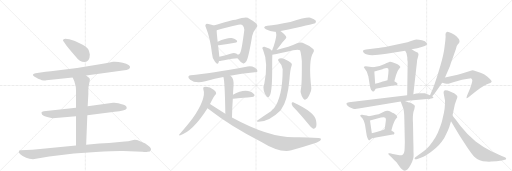
t = 0.00 s
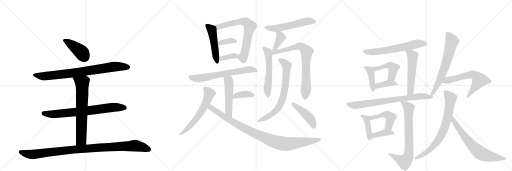
t = 4.96 s
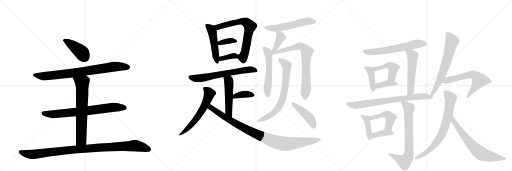
t = 9.91 s
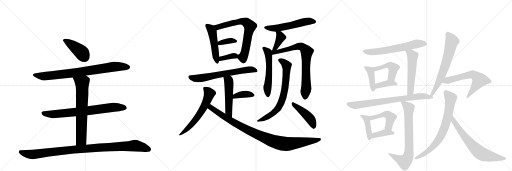
t = 14.87 s
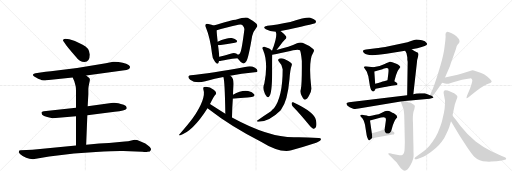
t = 19.83 s
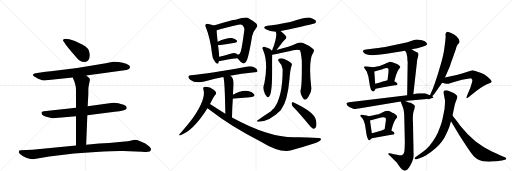
t = 24.79 s

The animated SVG that drew these frames (rendered in a browser with its animation timeline set to each time). Animation: 34 CSS @keyframes rules; one cycle of 24.79 s.

<svg version="1.1" viewBox="0 0 3072 1024" xmlns="http://www.w3.org/2000/svg">
  <g stroke="lightgray" stroke-dasharray="1,1" stroke-width="1" transform="scale(4, 4)">
    <line x1="0" y1="0" x2="256" y2="256"></line>
    <line x1="256" y1="0" x2="0" y2="256"></line>
    <line x1="128" y1="0" x2="128" y2="256"></line>
    <line x1="0" y1="128" x2="256" y2="128"></line>
    <line x1="256" y1="0" x2="512" y2="256"></line>
    <line x1="512" y1="0" x2="256" y2="256"></line>
    <line x1="384" y1="0" x2="384" y2="256"></line>
    <line x1="256" y1="128" x2="512" y2="128"></line>
    <line x1="512" y1="0" x2="768" y2="256"></line>
    <line x1="768" y1="0" x2="512" y2="256"></line>
    <line x1="640" y1="0" x2="640" y2="256"></line>
    <line x1="512" y1="128" x2="768" y2="128"></line>
  </g>
<g transform="scale(1, -1) translate(0, -850)">
   <style type="text/css">
    @keyframes keyframes0 {
      from {
       stroke: black;
       stroke-dashoffset: 415;
       stroke-width: 128;
       }
       57% {
       animation-timing-function: step-end;
       stroke: black;
       stroke-dashoffset: 0;
       stroke-width: 128;
       }
       to {
       stroke: black;
       stroke-width: 1024;
       }
       }
       #make-me-a-hanzi-animation-0 {
         animation: keyframes0 0.587728s both;
         animation-delay: 0.000000s;
         animation-timing-function: linear;
       }
    @keyframes keyframes1 {
      from {
       stroke: black;
       stroke-dashoffset: 823;
       stroke-width: 128;
       }
       73% {
       animation-timing-function: step-end;
       stroke: black;
       stroke-dashoffset: 0;
       stroke-width: 128;
       }
       to {
       stroke: black;
       stroke-width: 1024;
       }
       }
       #make-me-a-hanzi-animation-1 {
         animation: keyframes1 0.919759s both;
         animation-delay: 0.587728s;
         animation-timing-function: linear;
       }
    @keyframes keyframes2 {
      from {
       stroke: black;
       stroke-dashoffset: 749;
       stroke-width: 128;
       }
       71% {
       animation-timing-function: step-end;
       stroke: black;
       stroke-dashoffset: 0;
       stroke-width: 128;
       }
       to {
       stroke: black;
       stroke-width: 1024;
       }
       }
       #make-me-a-hanzi-animation-2 {
         animation: keyframes2 0.859538s both;
         animation-delay: 1.507487s;
         animation-timing-function: linear;
       }
    @keyframes keyframes3 {
      from {
       stroke: black;
       stroke-dashoffset: 689;
       stroke-width: 128;
       }
       69% {
       animation-timing-function: step-end;
       stroke: black;
       stroke-dashoffset: 0;
       stroke-width: 128;
       }
       to {
       stroke: black;
       stroke-width: 1024;
       }
       }
       #make-me-a-hanzi-animation-3 {
         animation: keyframes3 0.810710s both;
         animation-delay: 2.367025s;
         animation-timing-function: linear;
       }
    @keyframes keyframes4 {
      from {
       stroke: black;
       stroke-dashoffset: 1035;
       stroke-width: 128;
       }
       77% {
       animation-timing-function: step-end;
       stroke: black;
       stroke-dashoffset: 0;
       stroke-width: 128;
       }
       to {
       stroke: black;
       stroke-width: 1024;
       }
       }
       #make-me-a-hanzi-animation-4 {
         animation: keyframes4 1.092285s both;
         animation-delay: 3.177734s;
         animation-timing-function: linear;
       }
    @keyframes keyframes5 {
      from {
       stroke: black;
       stroke-dashoffset: 487;
       stroke-width: 128;
       }
       61% {
       animation-timing-function: step-end;
       stroke: black;
       stroke-dashoffset: 0;
       stroke-width: 128;
       }
       to {
       stroke: black;
       stroke-width: 1024;
       }
       }
       #make-me-a-hanzi-animation-5 {
         animation: keyframes5 0.646322s both;
         animation-delay: 4.270020s;
         animation-timing-function: linear;
       }
    @keyframes keyframes6 {
      from {
       stroke: black;
       stroke-dashoffset: 691;
       stroke-width: 128;
       }
       69% {
       animation-timing-function: step-end;
       stroke: black;
       stroke-dashoffset: 0;
       stroke-width: 128;
       }
       to {
       stroke: black;
       stroke-width: 1024;
       }
       }
       #make-me-a-hanzi-animation-6 {
         animation: keyframes6 0.812337s both;
         animation-delay: 4.916341s;
         animation-timing-function: linear;
       }
    @keyframes keyframes7 {
      from {
       stroke: black;
       stroke-dashoffset: 361;
       stroke-width: 128;
       }
       54% {
       animation-timing-function: step-end;
       stroke: black;
       stroke-dashoffset: 0;
       stroke-width: 128;
       }
       to {
       stroke: black;
       stroke-width: 1024;
       }
       }
       #make-me-a-hanzi-animation-7 {
         animation: keyframes7 0.543783s both;
         animation-delay: 5.728678s;
         animation-timing-function: linear;
       }
    @keyframes keyframes8 {
      from {
       stroke: black;
       stroke-dashoffset: 359;
       stroke-width: 128;
       }
       54% {
       animation-timing-function: step-end;
       stroke: black;
       stroke-dashoffset: 0;
       stroke-width: 128;
       }
       to {
       stroke: black;
       stroke-width: 1024;
       }
       }
       #make-me-a-hanzi-animation-8 {
         animation: keyframes8 0.542155s both;
         animation-delay: 6.272461s;
         animation-timing-function: linear;
       }
    @keyframes keyframes9 {
      from {
       stroke: black;
       stroke-dashoffset: 656;
       stroke-width: 128;
       }
       68% {
       animation-timing-function: step-end;
       stroke: black;
       stroke-dashoffset: 0;
       stroke-width: 128;
       }
       to {
       stroke: black;
       stroke-width: 1024;
       }
       }
       #make-me-a-hanzi-animation-9 {
         animation: keyframes9 0.783854s both;
         animation-delay: 6.814616s;
         animation-timing-function: linear;
       }
    @keyframes keyframes10 {
      from {
       stroke: black;
       stroke-dashoffset: 507;
       stroke-width: 128;
       }
       62% {
       animation-timing-function: step-end;
       stroke: black;
       stroke-dashoffset: 0;
       stroke-width: 128;
       }
       to {
       stroke: black;
       stroke-width: 1024;
       }
       }
       #make-me-a-hanzi-animation-10 {
         animation: keyframes10 0.662598s both;
         animation-delay: 7.598470s;
         animation-timing-function: linear;
       }
    @keyframes keyframes11 {
      from {
       stroke: black;
       stroke-dashoffset: 378;
       stroke-width: 128;
       }
       55% {
       animation-timing-function: step-end;
       stroke: black;
       stroke-dashoffset: 0;
       stroke-width: 128;
       }
       to {
       stroke: black;
       stroke-width: 1024;
       }
       }
       #make-me-a-hanzi-animation-11 {
         animation: keyframes11 0.557617s both;
         animation-delay: 8.261068s;
         animation-timing-function: linear;
       }
    @keyframes keyframes12 {
      from {
       stroke: black;
       stroke-dashoffset: 601;
       stroke-width: 128;
       }
       66% {
       animation-timing-function: step-end;
       stroke: black;
       stroke-dashoffset: 0;
       stroke-width: 128;
       }
       to {
       stroke: black;
       stroke-width: 1024;
       }
       }
       #make-me-a-hanzi-animation-12 {
         animation: keyframes12 0.739095s both;
         animation-delay: 8.818685s;
         animation-timing-function: linear;
       }
    @keyframes keyframes13 {
      from {
       stroke: black;
       stroke-dashoffset: 975;
       stroke-width: 128;
       }
       76% {
       animation-timing-function: step-end;
       stroke: black;
       stroke-dashoffset: 0;
       stroke-width: 128;
       }
       to {
       stroke: black;
       stroke-width: 1024;
       }
       }
       #make-me-a-hanzi-animation-13 {
         animation: keyframes13 1.043457s both;
         animation-delay: 9.557780s;
         animation-timing-function: linear;
       }
    @keyframes keyframes14 {
      from {
       stroke: black;
       stroke-dashoffset: 551;
       stroke-width: 128;
       }
       64% {
       animation-timing-function: step-end;
       stroke: black;
       stroke-dashoffset: 0;
       stroke-width: 128;
       }
       to {
       stroke: black;
       stroke-width: 1024;
       }
       }
       #make-me-a-hanzi-animation-14 {
         animation: keyframes14 0.698405s both;
         animation-delay: 10.601237s;
         animation-timing-function: linear;
       }
    @keyframes keyframes15 {
      from {
       stroke: black;
       stroke-dashoffset: 386;
       stroke-width: 128;
       }
       56% {
       animation-timing-function: step-end;
       stroke: black;
       stroke-dashoffset: 0;
       stroke-width: 128;
       }
       to {
       stroke: black;
       stroke-width: 1024;
       }
       }
       #make-me-a-hanzi-animation-15 {
         animation: keyframes15 0.564128s both;
         animation-delay: 11.299642s;
         animation-timing-function: linear;
       }
    @keyframes keyframes16 {
      from {
       stroke: black;
       stroke-dashoffset: 553;
       stroke-width: 128;
       }
       64% {
       animation-timing-function: step-end;
       stroke: black;
       stroke-dashoffset: 0;
       stroke-width: 128;
       }
       to {
       stroke: black;
       stroke-width: 1024;
       }
       }
       #make-me-a-hanzi-animation-16 {
         animation: keyframes16 0.700033s both;
         animation-delay: 11.863770s;
         animation-timing-function: linear;
       }
    @keyframes keyframes17 {
      from {
       stroke: black;
       stroke-dashoffset: 760;
       stroke-width: 128;
       }
       71% {
       animation-timing-function: step-end;
       stroke: black;
       stroke-dashoffset: 0;
       stroke-width: 128;
       }
       to {
       stroke: black;
       stroke-width: 1024;
       }
       }
       #make-me-a-hanzi-animation-17 {
         animation: keyframes17 0.868490s both;
         animation-delay: 12.563802s;
         animation-timing-function: linear;
       }
    @keyframes keyframes18 {
      from {
       stroke: black;
       stroke-dashoffset: 714;
       stroke-width: 128;
       }
       70% {
       animation-timing-function: step-end;
       stroke: black;
       stroke-dashoffset: 0;
       stroke-width: 128;
       }
       to {
       stroke: black;
       stroke-width: 1024;
       }
       }
       #make-me-a-hanzi-animation-18 {
         animation: keyframes18 0.831055s both;
         animation-delay: 13.432292s;
         animation-timing-function: linear;
       }
    @keyframes keyframes19 {
      from {
       stroke: black;
       stroke-dashoffset: 443;
       stroke-width: 128;
       }
       59% {
       animation-timing-function: step-end;
       stroke: black;
       stroke-dashoffset: 0;
       stroke-width: 128;
       }
       to {
       stroke: black;
       stroke-width: 1024;
       }
       }
       #make-me-a-hanzi-animation-19 {
         animation: keyframes19 0.610514s both;
         animation-delay: 14.263346s;
         animation-timing-function: linear;
       }
    @keyframes keyframes20 {
      from {
       stroke: black;
       stroke-dashoffset: 634;
       stroke-width: 128;
       }
       67% {
       animation-timing-function: step-end;
       stroke: black;
       stroke-dashoffset: 0;
       stroke-width: 128;
       }
       to {
       stroke: black;
       stroke-width: 1024;
       }
       }
       #make-me-a-hanzi-animation-20 {
         animation: keyframes20 0.765951s both;
         animation-delay: 14.873861s;
         animation-timing-function: linear;
       }
    @keyframes keyframes21 {
      from {
       stroke: black;
       stroke-dashoffset: 409;
       stroke-width: 128;
       }
       57% {
       animation-timing-function: step-end;
       stroke: black;
       stroke-dashoffset: 0;
       stroke-width: 128;
       }
       to {
       stroke: black;
       stroke-width: 1024;
       }
       }
       #make-me-a-hanzi-animation-21 {
         animation: keyframes21 0.582845s both;
         animation-delay: 15.639811s;
         animation-timing-function: linear;
       }
    @keyframes keyframes22 {
      from {
       stroke: black;
       stroke-dashoffset: 455;
       stroke-width: 128;
       }
       60% {
       animation-timing-function: step-end;
       stroke: black;
       stroke-dashoffset: 0;
       stroke-width: 128;
       }
       to {
       stroke: black;
       stroke-width: 1024;
       }
       }
       #make-me-a-hanzi-animation-22 {
         animation: keyframes22 0.620280s both;
         animation-delay: 16.222656s;
         animation-timing-function: linear;
       }
    @keyframes keyframes23 {
      from {
       stroke: black;
       stroke-dashoffset: 380;
       stroke-width: 128;
       }
       55% {
       animation-timing-function: step-end;
       stroke: black;
       stroke-dashoffset: 0;
       stroke-width: 128;
       }
       to {
       stroke: black;
       stroke-width: 1024;
       }
       }
       #make-me-a-hanzi-animation-23 {
         animation: keyframes23 0.559245s both;
         animation-delay: 16.842936s;
         animation-timing-function: linear;
       }
    @keyframes keyframes24 {
      from {
       stroke: black;
       stroke-dashoffset: 537;
       stroke-width: 128;
       }
       64% {
       animation-timing-function: step-end;
       stroke: black;
       stroke-dashoffset: 0;
       stroke-width: 128;
       }
       to {
       stroke: black;
       stroke-width: 1024;
       }
       }
       #make-me-a-hanzi-animation-24 {
         animation: keyframes24 0.687012s both;
         animation-delay: 17.402181s;
         animation-timing-function: linear;
       }
    @keyframes keyframes25 {
      from {
       stroke: black;
       stroke-dashoffset: 745;
       stroke-width: 128;
       }
       71% {
       animation-timing-function: step-end;
       stroke: black;
       stroke-dashoffset: 0;
       stroke-width: 128;
       }
       to {
       stroke: black;
       stroke-width: 1024;
       }
       }
       #make-me-a-hanzi-animation-25 {
         animation: keyframes25 0.856283s both;
         animation-delay: 18.089193s;
         animation-timing-function: linear;
       }
    @keyframes keyframes26 {
      from {
       stroke: black;
       stroke-dashoffset: 415;
       stroke-width: 128;
       }
       57% {
       animation-timing-function: step-end;
       stroke: black;
       stroke-dashoffset: 0;
       stroke-width: 128;
       }
       to {
       stroke: black;
       stroke-width: 1024;
       }
       }
       #make-me-a-hanzi-animation-26 {
         animation: keyframes26 0.587728s both;
         animation-delay: 18.945475s;
         animation-timing-function: linear;
       }
    @keyframes keyframes27 {
      from {
       stroke: black;
       stroke-dashoffset: 467;
       stroke-width: 128;
       }
       60% {
       animation-timing-function: step-end;
       stroke: black;
       stroke-dashoffset: 0;
       stroke-width: 128;
       }
       to {
       stroke: black;
       stroke-width: 1024;
       }
       }
       #make-me-a-hanzi-animation-27 {
         animation: keyframes27 0.630046s both;
         animation-delay: 19.533203s;
         animation-timing-function: linear;
       }
    @keyframes keyframes28 {
      from {
       stroke: black;
       stroke-dashoffset: 385;
       stroke-width: 128;
       }
       56% {
       animation-timing-function: step-end;
       stroke: black;
       stroke-dashoffset: 0;
       stroke-width: 128;
       }
       to {
       stroke: black;
       stroke-width: 1024;
       }
       }
       #make-me-a-hanzi-animation-28 {
         animation: keyframes28 0.563314s both;
         animation-delay: 20.163249s;
         animation-timing-function: linear;
       }
    @keyframes keyframes29 {
      from {
       stroke: black;
       stroke-dashoffset: 741;
       stroke-width: 128;
       }
       71% {
       animation-timing-function: step-end;
       stroke: black;
       stroke-dashoffset: 0;
       stroke-width: 128;
       }
       to {
       stroke: black;
       stroke-width: 1024;
       }
       }
       #make-me-a-hanzi-animation-29 {
         animation: keyframes29 0.853027s both;
         animation-delay: 20.726562s;
         animation-timing-function: linear;
       }
    @keyframes keyframes30 {
      from {
       stroke: black;
       stroke-dashoffset: 671;
       stroke-width: 128;
       }
       69% {
       animation-timing-function: step-end;
       stroke: black;
       stroke-dashoffset: 0;
       stroke-width: 128;
       }
       to {
       stroke: black;
       stroke-width: 1024;
       }
       }
       #make-me-a-hanzi-animation-30 {
         animation: keyframes30 0.796061s both;
         animation-delay: 21.579590s;
         animation-timing-function: linear;
       }
    @keyframes keyframes31 {
      from {
       stroke: black;
       stroke-dashoffset: 616;
       stroke-width: 128;
       }
       67% {
       animation-timing-function: step-end;
       stroke: black;
       stroke-dashoffset: 0;
       stroke-width: 128;
       }
       to {
       stroke: black;
       stroke-width: 1024;
       }
       }
       #make-me-a-hanzi-animation-31 {
         animation: keyframes31 0.751302s both;
         animation-delay: 22.375651s;
         animation-timing-function: linear;
       }
    @keyframes keyframes32 {
      from {
       stroke: black;
       stroke-dashoffset: 744;
       stroke-width: 128;
       }
       71% {
       animation-timing-function: step-end;
       stroke: black;
       stroke-dashoffset: 0;
       stroke-width: 128;
       }
       to {
       stroke: black;
       stroke-width: 1024;
       }
       }
       #make-me-a-hanzi-animation-32 {
         animation: keyframes32 0.855469s both;
         animation-delay: 23.126953s;
         animation-timing-function: linear;
       }
    @keyframes keyframes33 {
      from {
       stroke: black;
       stroke-dashoffset: 680;
       stroke-width: 128;
       }
       69% {
       animation-timing-function: step-end;
       stroke: black;
       stroke-dashoffset: 0;
       stroke-width: 128;
       }
       to {
       stroke: black;
       stroke-width: 1024;
       }
       }
       #make-me-a-hanzi-animation-33 {
         animation: keyframes33 0.803385s both;
         animation-delay: 23.982422s;
         animation-timing-function: linear;
       }
</style>
<path d="M 539 524 Q 535 566 496 583 Q 462 604 416 615 L 392 619 Q 378 619 378 610 Q 378 606 382 602 L 391 589 Q 400 574 455 511 Q 478 479 507 479 Q 539 481 539 524 Z" fill="lightgray"></path> 
<path d="M 517 398 L 736 428 Q 764 432 771 436 Q 778 440 780 446 Q 785 461 736 474 Q 704 482 679 480 L 635 471 Q 473 441 305 423 Q 269 420 253 417 L 213 412 Q 202 410 198 404 Q 196 397 208 390 Q 219 382 229 379 Q 239 376 242 374 L 251 370 Q 271 368 278 369 L 436 386 L 517 398 Z" fill="lightgray"></path> 
<path d="M 524 160 L 688 180 Q 751 186 759 198 Q 765 213 742 222 Q 697 238 678 234 L 526 213 L 456 204 L 263 184 Q 250 182 249 176 Q 248 175 253 163 Q 261 155 283 149 Q 304 143 316 142 L 456 154 L 524 160 Z" fill="lightgray"></path> 
<path d="M 517 -17 L 524 160 L 526 213 L 530 286 L 530 319 Q 532 336 536 354 Q 540 371 539 377 Q 538 382 532 386 Q 524 393 517 398 C 493 416 424 413 436 386 L 446 364 L 454 333 Q 456 325 456 294 L 456 204 L 456 154 L 456 -22 C 456 -52 516 -47 517 -17 Z" fill="lightgray"></path> 
<path d="M 198 -104 L 295 -88 L 444 -70 L 575 -61 Q 703 -53 740 -55 L 854 -60 Q 878 -62 885 -60 Q 903 -60 906 -47 Q 909 -34 872 -10 L 837 5 Q 823 12 807 12 L 788 8 Q 770 3 749 2 L 654 -7 L 595 -10 L 517 -17 L 456 -22 L 194 -48 L 123 -50 Q 118 -50 114 -54 Q 110 -65 120 -73 Q 155 -104 198 -104 Z" fill="lightgray"></path> 
<path d="M 1282 698 Q 1272 702 1250 707 Q 1238 711 1235 706 Q 1228 700 1236 685 Q 1261 625 1272 530 Q 1273 502 1289 482 Q 1305 460 1311 475 Q 1312 479 1314 485 L 1316 510 Q 1310 571 1308 579 L 1306 601 Q 1300 652 1300 669 C 1299 692 1299 692 1282 698 Z" fill="lightgray"></path> 
<path d="M 1425 502 Q 1443 478 1457 472 Q 1467 465 1479 485 Q 1492 509 1513 635 Q 1520 663 1539 686 Q 1549 696 1539 709 Q 1524 722 1486 744 Q 1471 750 1414 733 Q 1395 733 1282 698 C 1253 689 1272 660 1300 669 Q 1346 685 1430 703 Q 1449 707 1455 700 Q 1468 687 1466 673 Q 1451 555 1442 536 Q 1439 526 1428 522 C 1416 513 1416 513 1425 502 Z" fill="lightgray"></path> 
<path d="M 1308 579 Q 1309 579 1314 579 Q 1369 588 1409 594 Q 1428 598 1421 608 Q 1412 620 1391 623 Q 1361 626 1306 601 C 1279 589 1278 579 1308 579 Z" fill="lightgray"></path> 
<path d="M 1314 485 Q 1320 484 1327 486 Q 1358 495 1425 502 C 1445 504 1445 504 1428 522 Q 1425 526 1417 530 Q 1405 536 1383 529 Q 1346 517 1316 510 C 1287 503 1284 487 1314 485 Z" fill="lightgray"></path> 
<path d="M 1381 397 Q 1445 409 1529 417 Q 1544 418 1545 424 Q 1546 436 1530 445 Q 1506 457 1486 452 Q 1258 410 1145 400 Q 1135 400 1131 393 Q 1127 383 1141 373 Q 1172 348 1232 363 Q 1292 381 1340 389 L 1381 397 Z" fill="lightgray"></path> 
<path d="M 1392 146 Q 1393 207 1397 259 L 1398 282 Q 1399 310 1401 335 Q 1405 378 1386 394 Q 1383 395 1381 397 C 1356 414 1332 418 1340 389 Q 1349 368 1352 169 C 1352 139 1391 116 1392 146 Z" fill="lightgray"></path> 
<path d="M 1397 259 Q 1401 259 1511 269 Q 1533 273 1525 286 Q 1515 301 1489 305 Q 1447 311 1398 282 C 1372 267 1367 257 1397 259 Z" fill="lightgray"></path> 
<path d="M 1260 227 Q 1285 276 1292 282 Q 1299 286 1296 296 Q 1295 303 1282 313 Q 1255 334 1224 329 Q 1217 326 1220 316 Q 1239 261 1156 141 Q 1134 110 1076 44 Q 1069 40 1079 38 Q 1157 62 1245 201 L 1260 227 Z" fill="lightgray"></path> 
<path d="M 1245 201 Q 1396 84 1566 1 Q 1677 -68 1748 -51 Q 1815 -33 1888 -9 Q 1918 1 1925 12 Q 1929 24 1911 23 Q 1820 29 1763 27 Q 1610 27 1392 146 L 1352 169 Q 1306 197 1260 227 C 1235 243 1221 219 1245 201 Z" fill="lightgray"></path> 
<path d="M 1683 664 Q 1683 665 1684 665 Q 1882 707 1891 712 Q 1898 719 1895 727 Q 1888 737 1862 745 Q 1837 749 1742 719 Q 1655 701 1604 696 Q 1571 690 1595 675 Q 1625 659 1654 661 C 1674 661 1674 661 1683 664 Z" fill="lightgray"></path> 
<path d="M 1659 551 Q 1678 575 1695 598 Q 1701 605 1710 614 Q 1723 624 1716 633 Q 1709 646 1685 664 Q 1684 665 1683 664 C 1655 674 1648 677 1654 661 Q 1654 660 1656 656 Q 1663 637 1641 570 Q 1635 558 1633 548 C 1626 519 1640 527 1659 551 Z" fill="lightgray"></path> 
<path d="M 1629 548 Q 1623 560 1586 571 Q 1579 572 1574 565 Q 1573 561 1578 553 Q 1611 477 1586 350 Q 1577 332 1583 307 Q 1590 282 1600 272 Q 1609 262 1616 273 Q 1632 291 1633 414 Q 1633 505 1634 523 L 1629 548 Z" fill="lightgray"></path> 
<path d="M 1805 315 Q 1799 296 1810 277 Q 1822 252 1830 253 Q 1843 254 1856 281 Q 1869 303 1868 321 Q 1849 489 1879 534 Q 1888 547 1881 556 Q 1857 577 1815 594 Q 1802 598 1782 591 Q 1739 570 1659 551 L 1633 548 Q 1630 548 1629 548 C 1599 545 1604 518 1634 523 Q 1640 523 1721 541 Q 1785 559 1800 550 Q 1807 532 1811 485 Q 1812 343 1805 315 Z" fill="lightgray"></path> 
<path d="M 1696 435 Q 1696 270 1644 201 Q 1635 194 1626 184 Q 1584 157 1542 127 Q 1538 123 1550 120 Q 1614 120 1683 188 Q 1684 192 1687 194 Q 1726 246 1737 377 Q 1741 434 1750 458 Q 1754 467 1747 473 Q 1734 486 1706 497 Q 1690 504 1677 500 Q 1662 494 1674 480 Q 1696 458 1696 435 Z" fill="lightgray"></path> 
<path d="M 1757 212 Q 1802 166 1856 99 Q 1868 83 1879 78 Q 1886 77 1893 84 Q 1903 94 1896 130 Q 1887 178 1762 236 Q 1761 237 1759 237 Q 1752 241 1750 231 Q 1749 221 1757 212 Z" fill="lightgray"></path> 
<path d="M 2470 555 L 2504 562 Q 2563 575 2563 587 L 2560 593 Q 2553 604 2532 609 Q 2512 614 2498 614 Q 2487 612 2466 605 Q 2445 597 2424 593 L 2339 575 Q 2280 563 2256 561 L 2196 554 Q 2180 552 2178 547 Q 2176 541 2186 531 Q 2196 520 2233 520 L 2270 522 Q 2297 524 2319 528 L 2431 547 L 2470 555 Z" fill="lightgray"></path> 
<path d="M 2239 447 L 2206 452 Q 2192 454 2187 452 Q 2183 449 2183 447 L 2201 420 L 2205 408 Q 2206 404 2210 394 L 2219 338 Q 2222 321 2227 311 L 2235 304 Q 2236 301 2244 304 Q 2249 308 2254 318 C 2255 320 2253 318 2251 348 L 2246 422 C 2244 446 2244 446 2239 447 Z" fill="lightgray"></path> 
<path d="M 2378 469 L 2354 478 Q 2345 482 2339 481 Q 2334 480 2308 467 Q 2282 454 2239 447 C 2209 442 2217 414 2246 422 L 2295 436 Q 2297 436 2311 441 Q 2325 445 2329 440 Q 2333 434 2330 410 L 2325 370 C 2321 340 2358 335 2366 364 L 2376 400 L 2384 420 Q 2388 430 2395 439 Q 2403 448 2402 449 Q 2402 450 2395 458 Q 2389 465 2378 469 Z" fill="lightgray"></path> 
<path d="M 2254 318 L 2300 327 Q 2340 335 2350 336 L 2372 340 Q 2384 340 2385 346 Q 2386 352 2378 356 L 2366 364 C 2347 376 2347 376 2325 370 L 2304 364 Q 2291 361 2251 348 C 2222 339 2225 312 2254 318 Z" fill="lightgray"></path> 
<path d="M 2444 493 L 2446 480 L 2443 280 C 2443 250 2477 256 2480 286 L 2502 480 Q 2503 495 2507 506 L 2511 522 Q 2511 527 2510 529 Q 2510 534 2501 537 Q 2493 539 2470 555 C 2445 572 2417 573 2431 547 L 2439 532 L 2444 506 L 2444 493 Z" fill="lightgray"></path> 
<path d="M 2443 280 L 2094 238 Q 2081 237 2079 231 Q 2077 219 2098 208 L 2119 199 Q 2130 195 2152 200 L 2404 242 L 2429 245 L 2578 259 C 2608 262 2608 270 2580 280 L 2549 291 Q 2547 292 2521 292 Q 2495 292 2480 286 L 2443 280 Z" fill="lightgray"></path> 
<path d="M 2212 153 L 2200 158 L 2188 160 Q 2177 161 2174 163 Q 2163 164 2162 160 Q 2161 156 2165 150 L 2174 142 L 2182 128 Q 2188 111 2190 103 L 2200 39 Q 2202 27 2207 19 Q 2212 10 2214 9 Q 2217 7 2231 21 C 2235 25 2235 25 2231 52 L 2220 128 C 2217 151 2217 151 2212 153 Z" fill="lightgray"></path> 
<path d="M 2376 138 L 2384 148 Q 2384 161 2363 172 Q 2355 175 2344 181 Q 2333 187 2322 186 Q 2312 184 2291 175 Q 2271 165 2254 162 Q 2238 158 2212 153 C 2183 147 2191 120 2220 128 L 2286 146 Q 2307 150 2312 145 Q 2317 139 2315 126 L 2308 76 C 2304 46 2340 39 2348 68 L 2357 100 Q 2370 132 2376 138 Z" fill="lightgray"></path> 
<path d="M 2231 21 L 2357 44 Q 2364 44 2366 49 Q 2369 55 2362 59 L 2348 68 C 2324 83 2324 83 2308 76 L 2290 68 Q 2258 59 2231 52 C 2202 44 2201 16 2231 21 Z" fill="lightgray"></path> 
<path d="M 2404 242 L 2416 210 Q 2426 191 2426 135 L 2429 -1 L 2428 -34 Q 2428 -76 2410 -80 Q 2403 -81 2381 -77 L 2357 -73 L 2340 -68 Q 2331 -67 2329 -70 Q 2328 -72 2336 -81 L 2352 -95 Q 2358 -102 2379 -123 L 2396 -146 Q 2407 -161 2410 -163 Q 2436 -193 2464 -138 Q 2475 -116 2479 -101 Q 2483 -86 2481 -62 Q 2481 -20 2480 -3 L 2478 113 Q 2474 171 2486 196 Q 2490 215 2489 216 Q 2486 222 2464 234 Q 2460 234 2429 245 C 2401 255 2399 255 2404 242 Z" fill="lightgray"></path> 
<path d="M 2578 259 L 2593 273 Q 2609 291 2612 296 L 2653 354 L 2670 386 L 2700 455 Q 2703 467 2716 501 L 2736 558 Q 2737 564 2740 574 Q 2744 583 2753 592 Q 2766 606 2740 632 Q 2728 641 2710 651 Q 2693 660 2684 660 Q 2672 656 2673 644 Q 2675 632 2672 608 L 2667 568 Q 2663 528 2643 460 L 2626 403 Q 2602 328 2591 305 L 2580 280 C 2568 253 2566 248 2578 259 Z" fill="lightgray"></path> 
<path d="M 2653 354 L 2670 350 Q 2687 348 2696 350 L 2719 358 L 2772 372 L 2808 378 Q 2821 381 2825 381 Q 2830 380 2833 372 Q 2836 368 2831 353 L 2821 322 L 2802 276 Q 2798 262 2799 261 Q 2801 260 2813 269 L 2826 280 Q 2897 336 2922 345 Q 2948 353 2950 360 Q 2951 365 2941 376 L 2923 392 L 2904 405 Q 2894 412 2883 415 L 2856 424 Q 2840 430 2834 430 L 2772 410 L 2746 403 L 2670 386 C 2641 379 2624 361 2653 354 Z" fill="lightgray"></path> 
<path d="M 2663 286 L 2670 248 Q 2672 203 2657 146 Q 2654 126 2640 87 Q 2626 47 2612 26 Q 2575 -34 2542 -57 L 2492 -92 Q 2487 -96 2488 -102 Q 2490 -107 2500 -104 L 2521 -97 Q 2541 -90 2557 -81 Q 2621 -40 2650 0 Q 2668 24 2681 55 Q 2695 85 2698 97 L 2706 123 L 2715 158 L 2729 224 Q 2733 238 2739 253 Q 2746 267 2744 273 Q 2742 279 2725 291 L 2704 301 Q 2669 315 2663 304 Q 2660 296 2663 286 Z" fill="lightgray"></path> 
<path d="M 2706 123 L 2758 37 L 2804 -34 Q 2829 -71 2844 -88 Q 2875 -118 2919 -118 Q 2935 -120 2947 -118 L 2980 -116 Q 3004 -114 3012 -112 L 3029 -108 Q 3036 -106 3037 -101 Q 3039 -96 3029 -92 L 3007 -83 Q 2964 -65 2954 -60 Q 2902 -35 2854 2 Q 2801 46 2763 95 L 2735 132 Q 2718 152 2715 158 C 2698 183 2690 149 2706 123 Z" fill="lightgray"></path> 
      <clipPath id="make-me-a-hanzi-clip-0">
      <path d="M 539 524 Q 535 566 496 583 Q 462 604 416 615 L 392 619 Q 378 619 378 610 Q 378 606 382 602 L 391 589 Q 400 574 455 511 Q 478 479 507 479 Q 539 481 539 524 Z" fill="lightgray"></path>
      </clipPath>
      <path clip-path="url(#make-me-a-hanzi-clip-0)" d="M 387 610 L 483 543 L 507 509 " fill="none" id="make-me-a-hanzi-animation-0" stroke-dasharray="287 574" stroke-linecap="round"></path>

      <clipPath id="make-me-a-hanzi-clip-1">
      <path d="M 517 398 L 736 428 Q 764 432 771 436 Q 778 440 780 446 Q 785 461 736 474 Q 704 482 679 480 L 635 471 Q 473 441 305 423 Q 269 420 253 417 L 213 412 Q 202 410 198 404 Q 196 397 208 390 Q 219 382 229 379 Q 239 376 242 374 L 251 370 Q 271 368 278 369 L 436 386 L 517 398 Z" fill="lightgray"></path>
      </clipPath>
      <path clip-path="url(#make-me-a-hanzi-clip-1)" d="M 205 402 L 261 393 L 452 414 L 686 451 L 767 448 " fill="none" id="make-me-a-hanzi-animation-1" stroke-dasharray="695 1390" stroke-linecap="round"></path>

      <clipPath id="make-me-a-hanzi-clip-2">
      <path d="M 524 160 L 688 180 Q 751 186 759 198 Q 765 213 742 222 Q 697 238 678 234 L 526 213 L 456 204 L 263 184 Q 250 182 249 176 Q 248 175 253 163 Q 261 155 283 149 Q 304 143 316 142 L 456 154 L 524 160 Z" fill="lightgray"></path>
      </clipPath>
      <path clip-path="url(#make-me-a-hanzi-clip-2)" d="M 259 172 L 322 166 L 685 207 L 749 204 " fill="none" id="make-me-a-hanzi-animation-2" stroke-dasharray="621 1242" stroke-linecap="round"></path>

      <clipPath id="make-me-a-hanzi-clip-3">
      <path d="M 517 -17 L 524 160 L 526 213 L 530 286 L 530 319 Q 532 336 536 354 Q 540 371 539 377 Q 538 382 532 386 Q 524 393 517 398 C 493 416 424 413 436 386 L 446 364 L 454 333 Q 456 325 456 294 L 456 204 L 456 154 L 456 -22 C 456 -52 516 -47 517 -17 Z" fill="lightgray"></path>
      </clipPath>
      <path clip-path="url(#make-me-a-hanzi-clip-3)" d="M 443 383 L 493 348 L 488 21 L 487 12 L 463 -15 " fill="none" id="make-me-a-hanzi-animation-3" stroke-dasharray="561 1122" stroke-linecap="round"></path>

      <clipPath id="make-me-a-hanzi-clip-4">
      <path d="M 198 -104 L 295 -88 L 444 -70 L 575 -61 Q 703 -53 740 -55 L 854 -60 Q 878 -62 885 -60 Q 903 -60 906 -47 Q 909 -34 872 -10 L 837 5 Q 823 12 807 12 L 788 8 Q 770 3 749 2 L 654 -7 L 595 -10 L 517 -17 L 456 -22 L 194 -48 L 123 -50 Q 118 -50 114 -54 Q 110 -65 120 -73 Q 155 -104 198 -104 Z" fill="lightgray"></path>
      </clipPath>
      <path clip-path="url(#make-me-a-hanzi-clip-4)" d="M 122 -60 L 159 -72 L 200 -76 L 450 -46 L 811 -23 L 893 -45 " fill="none" id="make-me-a-hanzi-animation-4" stroke-dasharray="907 1814" stroke-linecap="round"></path>

      <clipPath id="make-me-a-hanzi-clip-5">
      <path d="M 1282 698 Q 1272 702 1250 707 Q 1238 711 1235 706 Q 1228 700 1236 685 Q 1261 625 1272 530 Q 1273 502 1289 482 Q 1305 460 1311 475 Q 1312 479 1314 485 L 1316 510 Q 1310 571 1308 579 L 1306 601 Q 1300 652 1300 669 C 1299 692 1299 692 1282 698 Z" fill="lightgray"></path>
      </clipPath>
      <path clip-path="url(#make-me-a-hanzi-clip-5)" d="M 1243 698 L 1263 681 L 1275 654 L 1301 481 " fill="none" id="make-me-a-hanzi-animation-5" stroke-dasharray="359 718" stroke-linecap="round"></path>

      <clipPath id="make-me-a-hanzi-clip-6">
      <path d="M 1425 502 Q 1443 478 1457 472 Q 1467 465 1479 485 Q 1492 509 1513 635 Q 1520 663 1539 686 Q 1549 696 1539 709 Q 1524 722 1486 744 Q 1471 750 1414 733 Q 1395 733 1282 698 C 1253 689 1272 660 1300 669 Q 1346 685 1430 703 Q 1449 707 1455 700 Q 1468 687 1466 673 Q 1451 555 1442 536 Q 1439 526 1428 522 C 1416 513 1416 513 1425 502 Z" fill="lightgray"></path>
      </clipPath>
      <path clip-path="url(#make-me-a-hanzi-clip-6)" d="M 1295 699 L 1312 689 L 1448 724 L 1477 717 L 1494 702 L 1500 693 L 1472 548 L 1457 508 L 1463 488 " fill="none" id="make-me-a-hanzi-animation-6" stroke-dasharray="563 1126" stroke-linecap="round"></path>

      <clipPath id="make-me-a-hanzi-clip-7">
      <path d="M 1308 579 Q 1309 579 1314 579 Q 1369 588 1409 594 Q 1428 598 1421 608 Q 1412 620 1391 623 Q 1361 626 1306 601 C 1279 589 1278 579 1308 579 Z" fill="lightgray"></path>
      </clipPath>
      <path clip-path="url(#make-me-a-hanzi-clip-7)" d="M 1311 585 L 1335 597 L 1376 606 L 1412 603 " fill="none" id="make-me-a-hanzi-animation-7" stroke-dasharray="233 466" stroke-linecap="round"></path>

      <clipPath id="make-me-a-hanzi-clip-8">
      <path d="M 1314 485 Q 1320 484 1327 486 Q 1358 495 1425 502 C 1445 504 1445 504 1428 522 Q 1425 526 1417 530 Q 1405 536 1383 529 Q 1346 517 1316 510 C 1287 503 1284 487 1314 485 Z" fill="lightgray"></path>
      </clipPath>
      <path clip-path="url(#make-me-a-hanzi-clip-8)" d="M 1320 491 L 1338 503 L 1394 515 L 1408 516 L 1415 509 " fill="none" id="make-me-a-hanzi-animation-8" stroke-dasharray="231 462" stroke-linecap="round"></path>

      <clipPath id="make-me-a-hanzi-clip-9">
      <path d="M 1381 397 Q 1445 409 1529 417 Q 1544 418 1545 424 Q 1546 436 1530 445 Q 1506 457 1486 452 Q 1258 410 1145 400 Q 1135 400 1131 393 Q 1127 383 1141 373 Q 1172 348 1232 363 Q 1292 381 1340 389 L 1381 397 Z" fill="lightgray"></path>
      </clipPath>
      <path clip-path="url(#make-me-a-hanzi-clip-9)" d="M 1142 389 L 1175 381 L 1218 383 L 1479 433 L 1536 428 " fill="none" id="make-me-a-hanzi-animation-9" stroke-dasharray="528 1056" stroke-linecap="round"></path>

      <clipPath id="make-me-a-hanzi-clip-10">
      <path d="M 1392 146 Q 1393 207 1397 259 L 1398 282 Q 1399 310 1401 335 Q 1405 378 1386 394 Q 1383 395 1381 397 C 1356 414 1332 418 1340 389 Q 1349 368 1352 169 C 1352 139 1391 116 1392 146 Z" fill="lightgray"></path>
      </clipPath>
      <path clip-path="url(#make-me-a-hanzi-clip-10)" d="M 1347 389 L 1372 367 L 1371 184 L 1388 154 " fill="none" id="make-me-a-hanzi-animation-10" stroke-dasharray="379 758" stroke-linecap="round"></path>

      <clipPath id="make-me-a-hanzi-clip-11">
      <path d="M 1397 259 Q 1401 259 1511 269 Q 1533 273 1525 286 Q 1515 301 1489 305 Q 1447 311 1398 282 C 1372 267 1367 257 1397 259 Z" fill="lightgray"></path>
      </clipPath>
      <path clip-path="url(#make-me-a-hanzi-clip-11)" d="M 1398 265 L 1412 275 L 1456 285 L 1515 280 " fill="none" id="make-me-a-hanzi-animation-11" stroke-dasharray="250 500" stroke-linecap="round"></path>

      <clipPath id="make-me-a-hanzi-clip-12">
      <path d="M 1260 227 Q 1285 276 1292 282 Q 1299 286 1296 296 Q 1295 303 1282 313 Q 1255 334 1224 329 Q 1217 326 1220 316 Q 1239 261 1156 141 Q 1134 110 1076 44 Q 1069 40 1079 38 Q 1157 62 1245 201 L 1260 227 Z" fill="lightgray"></path>
      </clipPath>
      <path clip-path="url(#make-me-a-hanzi-clip-12)" d="M 1232 319 L 1256 288 L 1221 204 L 1159 114 L 1110 65 L 1084 51 L 1083 44 " fill="none" id="make-me-a-hanzi-animation-12" stroke-dasharray="473 946" stroke-linecap="round"></path>

      <clipPath id="make-me-a-hanzi-clip-13">
      <path d="M 1245 201 Q 1396 84 1566 1 Q 1677 -68 1748 -51 Q 1815 -33 1888 -9 Q 1918 1 1925 12 Q 1929 24 1911 23 Q 1820 29 1763 27 Q 1610 27 1392 146 L 1352 169 Q 1306 197 1260 227 C 1235 243 1221 219 1245 201 Z" fill="lightgray"></path>
      </clipPath>
      <path clip-path="url(#make-me-a-hanzi-clip-13)" d="M 1263 217 L 1265 205 L 1273 199 L 1419 106 L 1515 56 L 1658 -2 L 1735 -13 L 1892 7 L 1916 15 " fill="none" id="make-me-a-hanzi-animation-13" stroke-dasharray="847 1694" stroke-linecap="round"></path>

      <clipPath id="make-me-a-hanzi-clip-14">
      <path d="M 1683 664 Q 1683 665 1684 665 Q 1882 707 1891 712 Q 1898 719 1895 727 Q 1888 737 1862 745 Q 1837 749 1742 719 Q 1655 701 1604 696 Q 1571 690 1595 675 Q 1625 659 1654 661 C 1674 661 1674 661 1683 664 Z" fill="lightgray"></path>
      </clipPath>
      <path clip-path="url(#make-me-a-hanzi-clip-14)" d="M 1597 687 L 1635 680 L 1694 686 L 1842 723 L 1886 721 " fill="none" id="make-me-a-hanzi-animation-14" stroke-dasharray="423 846" stroke-linecap="round"></path>

      <clipPath id="make-me-a-hanzi-clip-15">
      <path d="M 1659 551 Q 1678 575 1695 598 Q 1701 605 1710 614 Q 1723 624 1716 633 Q 1709 646 1685 664 Q 1684 665 1683 664 C 1655 674 1648 677 1654 661 Q 1654 660 1656 656 Q 1663 637 1641 570 Q 1635 558 1633 548 C 1626 519 1640 527 1659 551 Z" fill="lightgray"></path>
      </clipPath>
      <path clip-path="url(#make-me-a-hanzi-clip-15)" d="M 1661 661 L 1684 628 L 1651 562 L 1639 552 " fill="none" id="make-me-a-hanzi-animation-15" stroke-dasharray="258 516" stroke-linecap="round"></path>

      <clipPath id="make-me-a-hanzi-clip-16">
      <path d="M 1629 548 Q 1623 560 1586 571 Q 1579 572 1574 565 Q 1573 561 1578 553 Q 1611 477 1586 350 Q 1577 332 1583 307 Q 1590 282 1600 272 Q 1609 262 1616 273 Q 1632 291 1633 414 Q 1633 505 1634 523 L 1629 548 Z" fill="lightgray"></path>
      </clipPath>
      <path clip-path="url(#make-me-a-hanzi-clip-16)" d="M 1583 561 L 1608 537 L 1614 501 L 1616 401 L 1605 328 L 1608 276 " fill="none" id="make-me-a-hanzi-animation-16" stroke-dasharray="425 850" stroke-linecap="round"></path>

      <clipPath id="make-me-a-hanzi-clip-17">
      <path d="M 1805 315 Q 1799 296 1810 277 Q 1822 252 1830 253 Q 1843 254 1856 281 Q 1869 303 1868 321 Q 1849 489 1879 534 Q 1888 547 1881 556 Q 1857 577 1815 594 Q 1802 598 1782 591 Q 1739 570 1659 551 L 1633 548 Q 1630 548 1629 548 C 1599 545 1604 518 1634 523 Q 1640 523 1721 541 Q 1785 559 1800 550 Q 1807 532 1811 485 Q 1812 343 1805 315 Z" fill="lightgray"></path>
      </clipPath>
      <path clip-path="url(#make-me-a-hanzi-clip-17)" d="M 1631 542 L 1665 539 L 1794 573 L 1814 570 L 1838 544 L 1838 330 L 1831 264 " fill="none" id="make-me-a-hanzi-animation-17" stroke-dasharray="632 1264" stroke-linecap="round"></path>

      <clipPath id="make-me-a-hanzi-clip-18">
      <path d="M 1696 435 Q 1696 270 1644 201 Q 1635 194 1626 184 Q 1584 157 1542 127 Q 1538 123 1550 120 Q 1614 120 1683 188 Q 1684 192 1687 194 Q 1726 246 1737 377 Q 1741 434 1750 458 Q 1754 467 1747 473 Q 1734 486 1706 497 Q 1690 504 1677 500 Q 1662 494 1674 480 Q 1696 458 1696 435 Z" fill="lightgray"></path>
      </clipPath>
      <path clip-path="url(#make-me-a-hanzi-clip-18)" d="M 1679 489 L 1706 474 L 1721 450 L 1714 348 L 1698 264 L 1669 202 L 1639 171 L 1591 142 L 1550 128 " fill="none" id="make-me-a-hanzi-animation-18" stroke-dasharray="586 1172" stroke-linecap="round"></path>

      <clipPath id="make-me-a-hanzi-clip-19">
      <path d="M 1757 212 Q 1802 166 1856 99 Q 1868 83 1879 78 Q 1886 77 1893 84 Q 1903 94 1896 130 Q 1887 178 1762 236 Q 1761 237 1759 237 Q 1752 241 1750 231 Q 1749 221 1757 212 Z" fill="lightgray"></path>
      </clipPath>
      <path clip-path="url(#make-me-a-hanzi-clip-19)" d="M 1758 229 L 1857 143 L 1875 116 L 1881 93 " fill="none" id="make-me-a-hanzi-animation-19" stroke-dasharray="315 630" stroke-linecap="round"></path>

      <clipPath id="make-me-a-hanzi-clip-20">
      <path d="M 2470 555 L 2504 562 Q 2563 575 2563 587 L 2560 593 Q 2553 604 2532 609 Q 2512 614 2498 614 Q 2487 612 2466 605 Q 2445 597 2424 593 L 2339 575 Q 2280 563 2256 561 L 2196 554 Q 2180 552 2178 547 Q 2176 541 2186 531 Q 2196 520 2233 520 L 2270 522 Q 2297 524 2319 528 L 2431 547 L 2470 555 Z" fill="lightgray"></path>
      </clipPath>
      <path clip-path="url(#make-me-a-hanzi-clip-20)" d="M 2184 544 L 2212 538 L 2263 541 L 2420 568 L 2499 588 L 2556 587 " fill="none" id="make-me-a-hanzi-animation-20" stroke-dasharray="506 1012" stroke-linecap="round"></path>

      <clipPath id="make-me-a-hanzi-clip-21">
      <path d="M 2239 447 L 2206 452 Q 2192 454 2187 452 Q 2183 449 2183 447 L 2201 420 L 2205 408 Q 2206 404 2210 394 L 2219 338 Q 2222 321 2227 311 L 2235 304 Q 2236 301 2244 304 Q 2249 308 2254 318 C 2255 320 2253 318 2251 348 L 2246 422 C 2244 446 2244 446 2239 447 Z" fill="lightgray"></path>
      </clipPath>
      <path clip-path="url(#make-me-a-hanzi-clip-21)" d="M 2190 445 L 2222 428 L 2240 313 " fill="none" id="make-me-a-hanzi-animation-21" stroke-dasharray="281 562" stroke-linecap="round"></path>

      <clipPath id="make-me-a-hanzi-clip-22">
      <path d="M 2378 469 L 2354 478 Q 2345 482 2339 481 Q 2334 480 2308 467 Q 2282 454 2239 447 C 2209 442 2217 414 2246 422 L 2295 436 Q 2297 436 2311 441 Q 2325 445 2329 440 Q 2333 434 2330 410 L 2325 370 C 2321 340 2358 335 2366 364 L 2376 400 L 2384 420 Q 2388 430 2395 439 Q 2403 448 2402 449 Q 2402 450 2395 458 Q 2389 465 2378 469 Z" fill="lightgray"></path>
      </clipPath>
      <path clip-path="url(#make-me-a-hanzi-clip-22)" d="M 2250 430 L 2255 438 L 2321 459 L 2351 453 L 2360 443 L 2358 425 L 2348 387 L 2333 376 " fill="none" id="make-me-a-hanzi-animation-22" stroke-dasharray="327 654" stroke-linecap="round"></path>

      <clipPath id="make-me-a-hanzi-clip-23">
      <path d="M 2254 318 L 2300 327 Q 2340 335 2350 336 L 2372 340 Q 2384 340 2385 346 Q 2386 352 2378 356 L 2366 364 C 2347 376 2347 376 2325 370 L 2304 364 Q 2291 361 2251 348 C 2222 339 2225 312 2254 318 Z" fill="lightgray"></path>
      </clipPath>
      <path clip-path="url(#make-me-a-hanzi-clip-23)" d="M 2260 326 L 2268 337 L 2329 352 L 2376 347 " fill="none" id="make-me-a-hanzi-animation-23" stroke-dasharray="252 504" stroke-linecap="round"></path>

      <clipPath id="make-me-a-hanzi-clip-24">
      <path d="M 2444 493 L 2446 480 L 2443 280 C 2443 250 2477 256 2480 286 L 2502 480 Q 2503 495 2507 506 L 2511 522 Q 2511 527 2510 529 Q 2510 534 2501 537 Q 2493 539 2470 555 C 2445 572 2417 573 2431 547 L 2439 532 L 2444 506 L 2444 493 Z" fill="lightgray"></path>
      </clipPath>
      <path clip-path="url(#make-me-a-hanzi-clip-24)" d="M 2438 546 L 2465 528 L 2476 513 L 2464 311 L 2448 288 " fill="none" id="make-me-a-hanzi-animation-24" stroke-dasharray="409 818" stroke-linecap="round"></path>

      <clipPath id="make-me-a-hanzi-clip-25">
      <path d="M 2443 280 L 2094 238 Q 2081 237 2079 231 Q 2077 219 2098 208 L 2119 199 Q 2130 195 2152 200 L 2404 242 L 2429 245 L 2578 259 C 2608 262 2608 270 2580 280 L 2549 291 Q 2547 292 2521 292 Q 2495 292 2480 286 L 2443 280 Z" fill="lightgray"></path>
      </clipPath>
      <path clip-path="url(#make-me-a-hanzi-clip-25)" d="M 2088 227 L 2132 220 L 2501 272 L 2573 275 " fill="none" id="make-me-a-hanzi-animation-25" stroke-dasharray="617 1234" stroke-linecap="round"></path>

      <clipPath id="make-me-a-hanzi-clip-26">
      <path d="M 2212 153 L 2200 158 L 2188 160 Q 2177 161 2174 163 Q 2163 164 2162 160 Q 2161 156 2165 150 L 2174 142 L 2182 128 Q 2188 111 2190 103 L 2200 39 Q 2202 27 2207 19 Q 2212 10 2214 9 Q 2217 7 2231 21 C 2235 25 2235 25 2231 52 L 2220 128 C 2217 151 2217 151 2212 153 Z" fill="lightgray"></path>
      </clipPath>
      <path clip-path="url(#make-me-a-hanzi-clip-26)" d="M 2169 157 L 2197 139 L 2205 118 L 2219 24 L 2215 17 " fill="none" id="make-me-a-hanzi-animation-26" stroke-dasharray="287 574" stroke-linecap="round"></path>

      <clipPath id="make-me-a-hanzi-clip-27">
      <path d="M 2376 138 L 2384 148 Q 2384 161 2363 172 Q 2355 175 2344 181 Q 2333 187 2322 186 Q 2312 184 2291 175 Q 2271 165 2254 162 Q 2238 158 2212 153 C 2183 147 2191 120 2220 128 L 2286 146 Q 2307 150 2312 145 Q 2317 139 2315 126 L 2308 76 C 2304 46 2340 39 2348 68 L 2357 100 Q 2370 132 2376 138 Z" fill="lightgray"></path>
      </clipPath>
      <path clip-path="url(#make-me-a-hanzi-clip-27)" d="M 2221 149 L 2228 143 L 2303 164 L 2330 161 L 2345 147 L 2332 93 L 2343 75 " fill="none" id="make-me-a-hanzi-animation-27" stroke-dasharray="339 678" stroke-linecap="round"></path>

      <clipPath id="make-me-a-hanzi-clip-28">
      <path d="M 2231 21 L 2357 44 Q 2364 44 2366 49 Q 2369 55 2362 59 L 2348 68 C 2324 83 2324 83 2308 76 L 2290 68 Q 2258 59 2231 52 C 2202 44 2201 16 2231 21 Z" fill="lightgray"></path>
      </clipPath>
      <path clip-path="url(#make-me-a-hanzi-clip-28)" d="M 2237 29 L 2247 40 L 2311 56 L 2359 52 " fill="none" id="make-me-a-hanzi-animation-28" stroke-dasharray="257 514" stroke-linecap="round"></path>

      <clipPath id="make-me-a-hanzi-clip-29">
      <path d="M 2404 242 L 2416 210 Q 2426 191 2426 135 L 2429 -1 L 2428 -34 Q 2428 -76 2410 -80 Q 2403 -81 2381 -77 L 2357 -73 L 2340 -68 Q 2331 -67 2329 -70 Q 2328 -72 2336 -81 L 2352 -95 Q 2358 -102 2379 -123 L 2396 -146 Q 2407 -161 2410 -163 Q 2436 -193 2464 -138 Q 2475 -116 2479 -101 Q 2483 -86 2481 -62 Q 2481 -20 2480 -3 L 2478 113 Q 2474 171 2486 196 Q 2490 215 2489 216 Q 2486 222 2464 234 Q 2460 234 2429 245 C 2401 255 2399 255 2404 242 Z" fill="lightgray"></path>
      </clipPath>
      <path clip-path="url(#make-me-a-hanzi-clip-29)" d="M 2411 238 L 2453 202 L 2451 -82 L 2427 -118 L 2335 -74 " fill="none" id="make-me-a-hanzi-animation-29" stroke-dasharray="613 1226" stroke-linecap="round"></path>

      <clipPath id="make-me-a-hanzi-clip-30">
      <path d="M 2578 259 L 2593 273 Q 2609 291 2612 296 L 2653 354 L 2670 386 L 2700 455 Q 2703 467 2716 501 L 2736 558 Q 2737 564 2740 574 Q 2744 583 2753 592 Q 2766 606 2740 632 Q 2728 641 2710 651 Q 2693 660 2684 660 Q 2672 656 2673 644 Q 2675 632 2672 608 L 2667 568 Q 2663 528 2643 460 L 2626 403 Q 2602 328 2591 305 L 2580 280 C 2568 253 2566 248 2578 259 Z" fill="lightgray"></path>
      </clipPath>
      <path clip-path="url(#make-me-a-hanzi-clip-30)" d="M 2687 646 L 2711 604 L 2686 503 L 2633 359 L 2580 264 " fill="none" id="make-me-a-hanzi-animation-30" stroke-dasharray="543 1086" stroke-linecap="round"></path>

      <clipPath id="make-me-a-hanzi-clip-31">
      <path d="M 2653 354 L 2670 350 Q 2687 348 2696 350 L 2719 358 L 2772 372 L 2808 378 Q 2821 381 2825 381 Q 2830 380 2833 372 Q 2836 368 2831 353 L 2821 322 L 2802 276 Q 2798 262 2799 261 Q 2801 260 2813 269 L 2826 280 Q 2897 336 2922 345 Q 2948 353 2950 360 Q 2951 365 2941 376 L 2923 392 L 2904 405 Q 2894 412 2883 415 L 2856 424 Q 2840 430 2834 430 L 2772 410 L 2746 403 L 2670 386 C 2641 379 2624 361 2653 354 Z" fill="lightgray"></path>
      </clipPath>
      <path clip-path="url(#make-me-a-hanzi-clip-31)" d="M 2658 358 L 2757 388 L 2822 403 L 2841 402 L 2877 371 L 2806 270 " fill="none" id="make-me-a-hanzi-animation-31" stroke-dasharray="488 976" stroke-linecap="round"></path>

      <clipPath id="make-me-a-hanzi-clip-32">
      <path d="M 2663 286 L 2670 248 Q 2672 203 2657 146 Q 2654 126 2640 87 Q 2626 47 2612 26 Q 2575 -34 2542 -57 L 2492 -92 Q 2487 -96 2488 -102 Q 2490 -107 2500 -104 L 2521 -97 Q 2541 -90 2557 -81 Q 2621 -40 2650 0 Q 2668 24 2681 55 Q 2695 85 2698 97 L 2706 123 L 2715 158 L 2729 224 Q 2733 238 2739 253 Q 2746 267 2744 273 Q 2742 279 2725 291 L 2704 301 Q 2669 315 2663 304 Q 2660 296 2663 286 Z" fill="lightgray"></path>
      </clipPath>
      <path clip-path="url(#make-me-a-hanzi-clip-32)" d="M 2672 298 L 2704 258 L 2688 159 L 2663 74 L 2635 18 L 2595 -32 L 2556 -65 L 2495 -99 " fill="none" id="make-me-a-hanzi-animation-32" stroke-dasharray="616 1232" stroke-linecap="round"></path>

      <clipPath id="make-me-a-hanzi-clip-33">
      <path d="M 2706 123 L 2758 37 L 2804 -34 Q 2829 -71 2844 -88 Q 2875 -118 2919 -118 Q 2935 -120 2947 -118 L 2980 -116 Q 3004 -114 3012 -112 L 3029 -108 Q 3036 -106 3037 -101 Q 3039 -96 3029 -92 L 3007 -83 Q 2964 -65 2954 -60 Q 2902 -35 2854 2 Q 2801 46 2763 95 L 2735 132 Q 2718 152 2715 158 C 2698 183 2690 149 2706 123 Z" fill="lightgray"></path>
      </clipPath>
      <path clip-path="url(#make-me-a-hanzi-clip-33)" d="M 2719 146 L 2722 124 L 2771 53 L 2871 -59 L 2897 -75 L 2938 -88 L 3029 -100 " fill="none" id="make-me-a-hanzi-animation-33" stroke-dasharray="552 1104" stroke-linecap="round"></path>

</g>
</svg>
